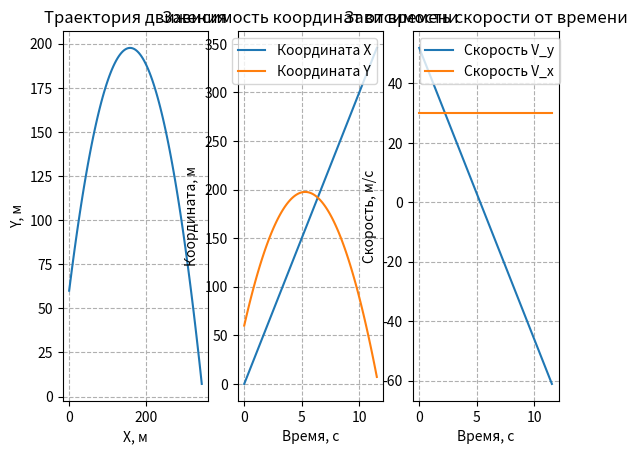

The matplotlib source for this figure:
import math
import matplotlib.pyplot as plt
import pylab

g = 9.81


def main():
    # v = int(input("Введите начальную скорость в м/с: "))
    #
    # y0 = int(input("Введите начальную высоту в м: "))
    # alpha = int(input("Введите начальный угол в градусах: "))
    v = 60
    y0 = 60
    alpha = 60

    v_x = v * math.cos(alpha * math.pi / 180)

    v_y = v * math.sin(alpha * math.pi / 180)

    t_max = (v_y + (v_y**2 + 2 * g * y0)**.5) / g

    times = [(t_max / 100) * i for i in range(100)]

    x = [t * v_x for t in times]
    y = [y0 + t * v_y - (g * t**2) / 2 for t in times]

    v_y_lst = [v_y - g * t for t in times]

    pylab.subplot(1, 3, 1)
    pylab.title("Траектория движения")
    pylab.xlabel("X, м")
    pylab.ylabel("Y, м")
    pylab.grid(True, linestyle='--')

    pylab.plot(x, y)

    pylab.subplot(1, 3, 2)

    pylab.title("Зависимость координат от времени")
    pylab.xlabel("Время, с")
    pylab.ylabel("Координата, м")

    pylab.plot(times, x, label="Координата Х")
    plt.plot(times, y, label="Координата Y")
    pylab.legend()
    pylab.grid(True, linestyle='--')

    pylab.subplot(1, 3, 3)

    pylab.title("Зависимость скорости от времени")
    pylab.xlabel("Время, с")
    pylab.ylabel("Скорость, м/с")

    pylab.plot(times, v_y_lst, label="Скорость V_y")
    pylab.plot(times, [v_x for _ in range(len(times))], label="Скорость V_x")
    pylab.legend()
    pylab.grid(True, linestyle='--')

    pylab.show()


if __name__ == "__main__":
    main()
